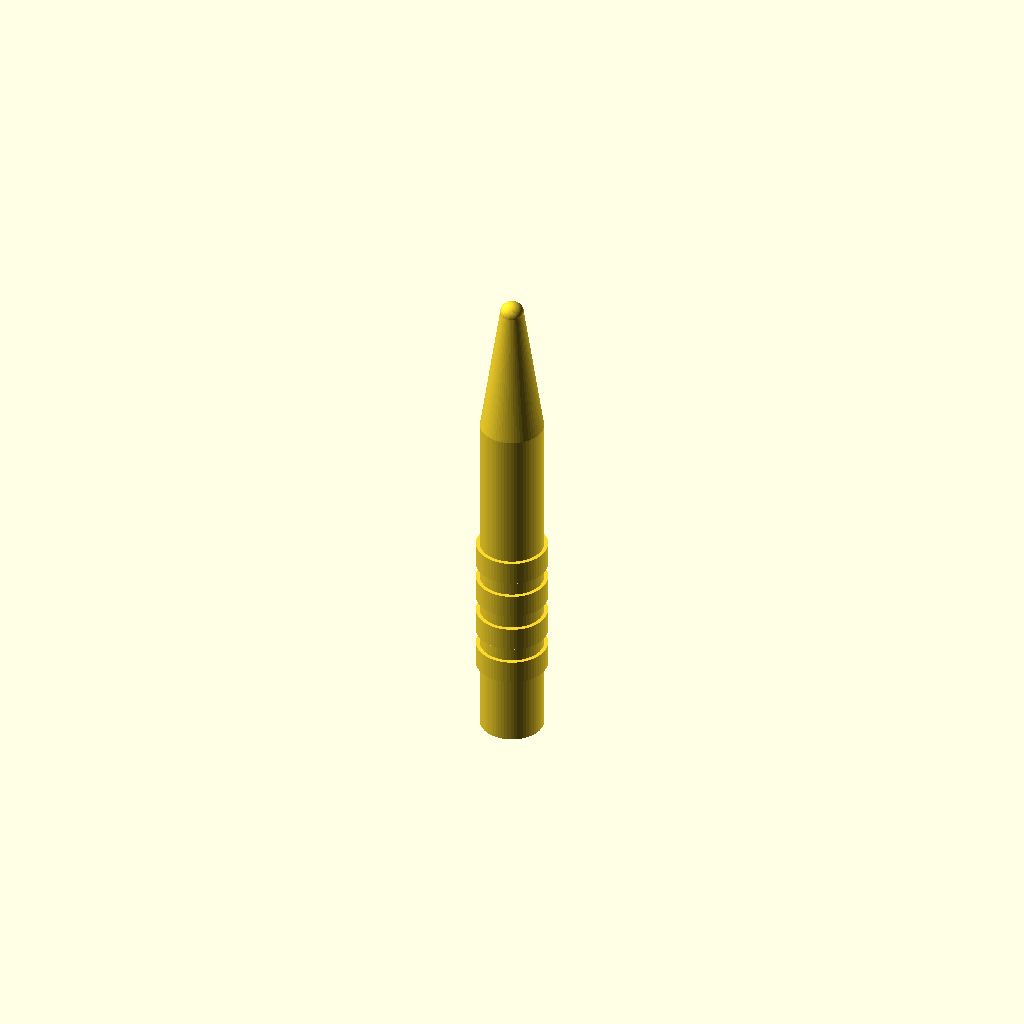
Cell 1: rendered with the file's own defaults.
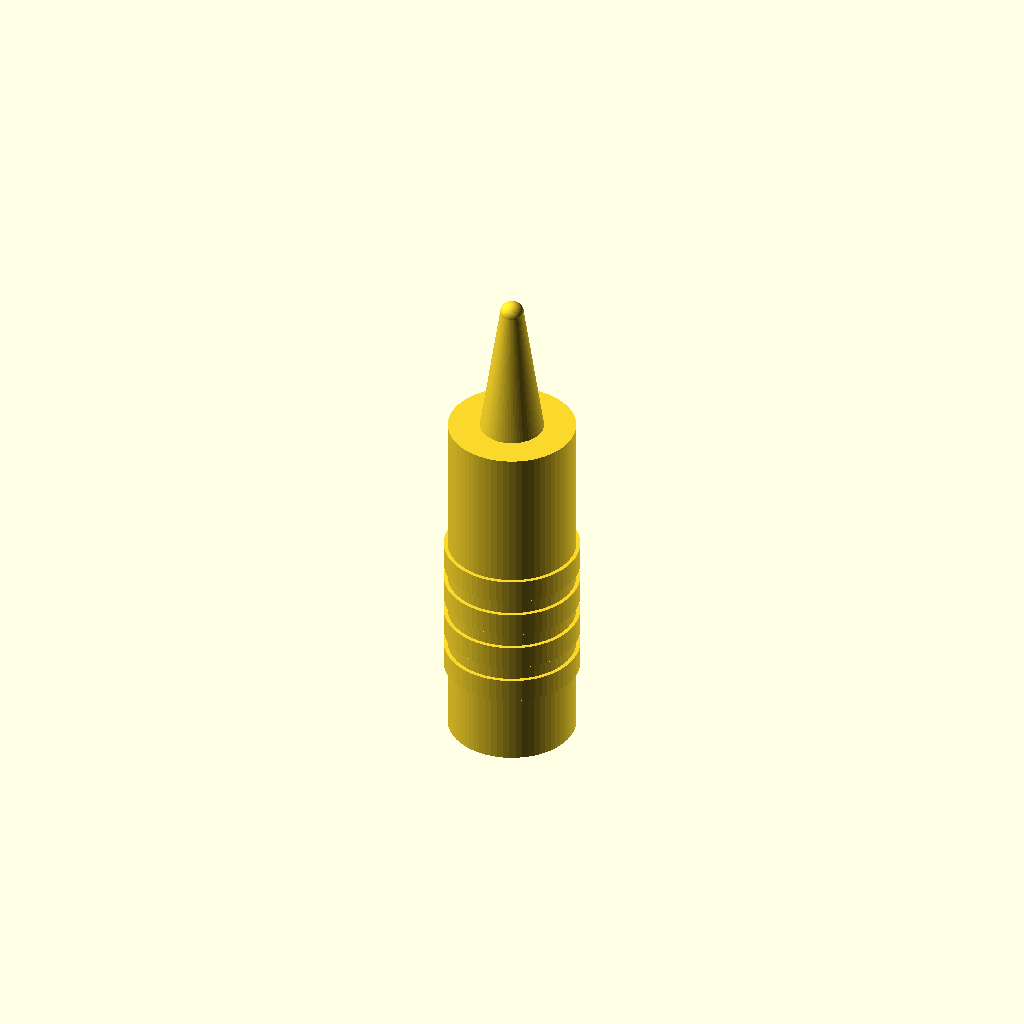
Cell 2: handle_diameter = 16 (everything else at default).
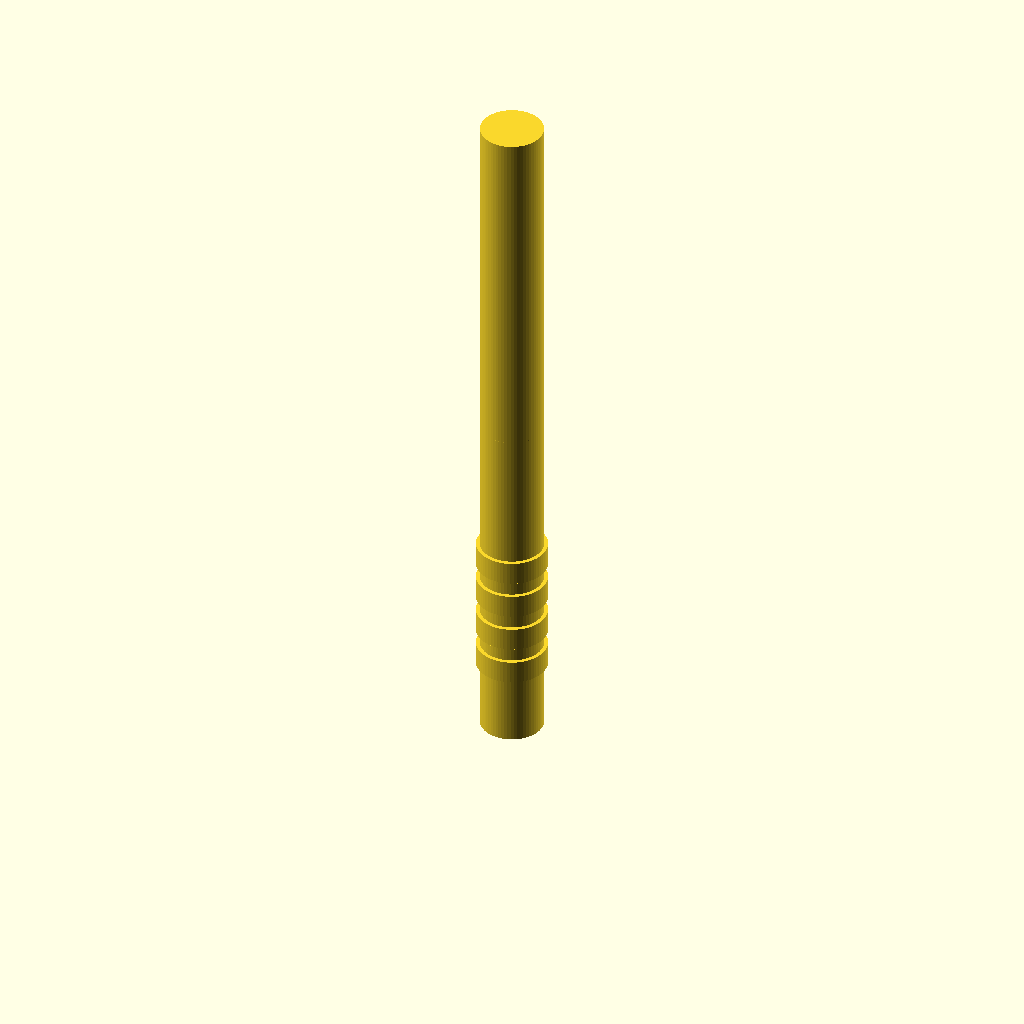
Cell 3 — handle_height set to 90, the other parameters unchanged.
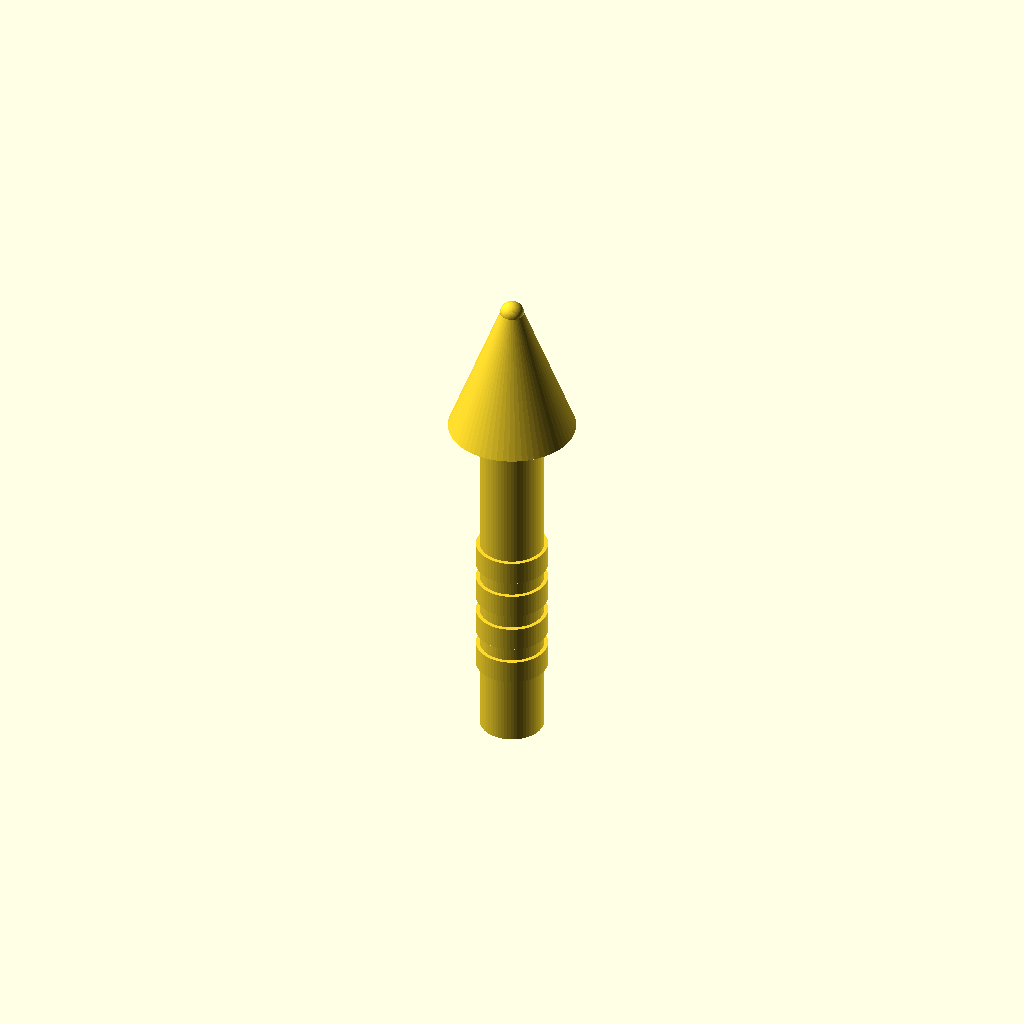
Cell 4: the same model with cone_bottom_diameter = 16.
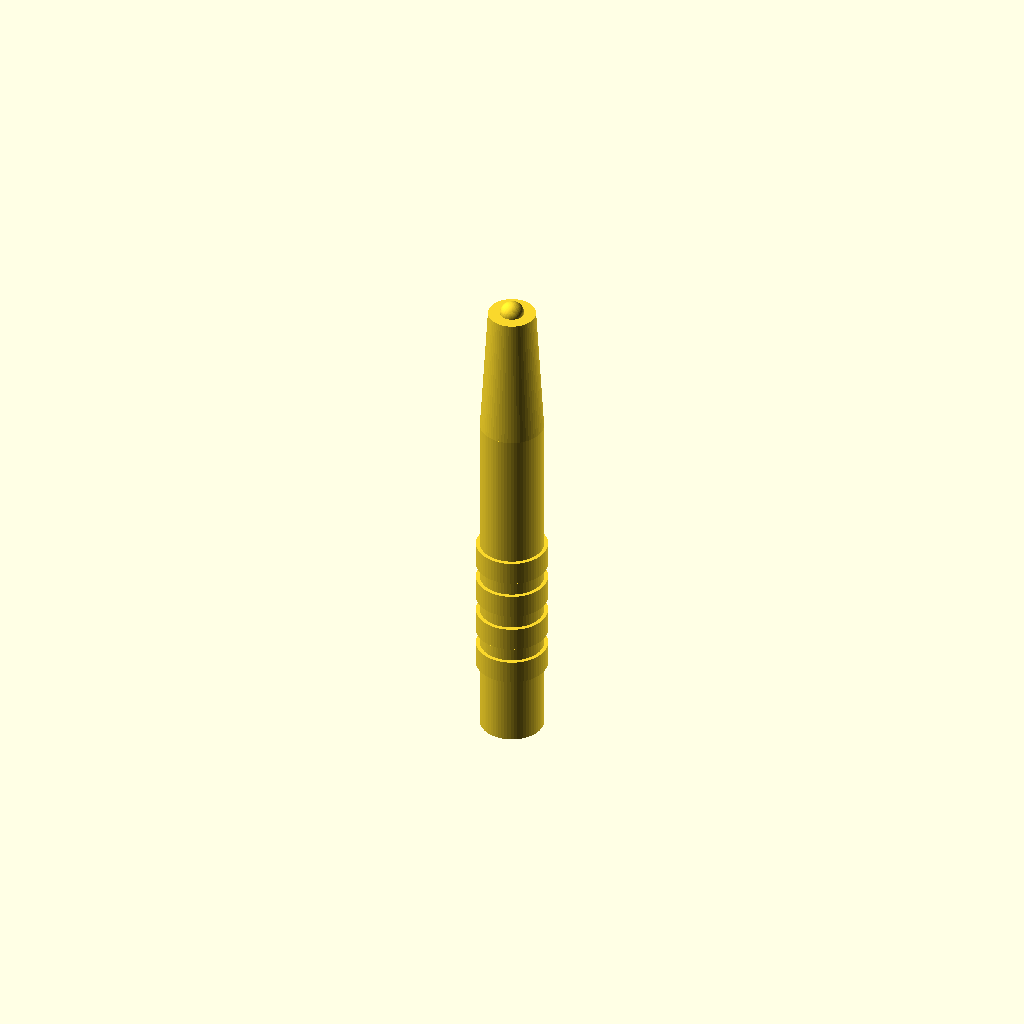
Cell 5: the same model with cone_top_diameter = 6.
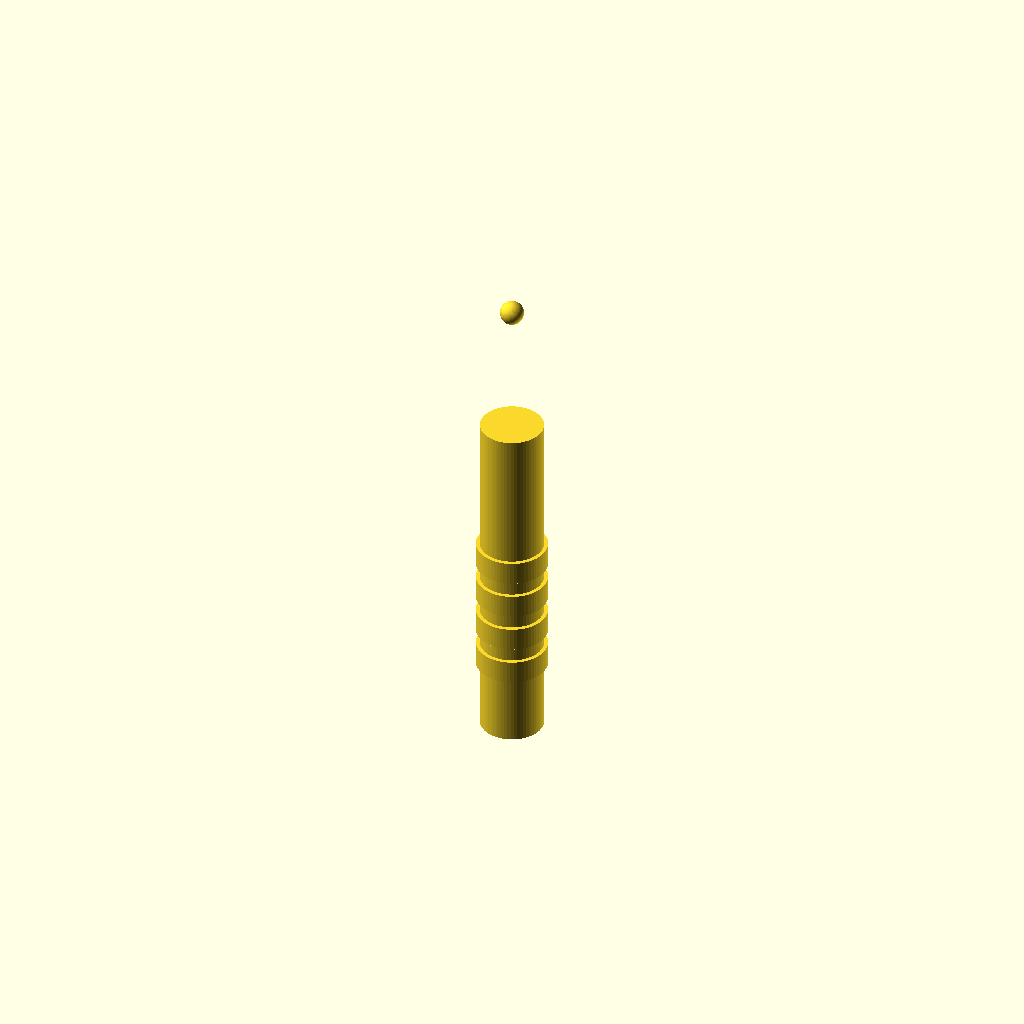
Cell 6: cone_bottom_z = 90 (everything else at default).
One fixed orthographic camera (rotation 55°, 0°, 25°; colour scheme Cornfield) for every cell.
Source of the model, bench/results/main-bonsai/code/bonsai2-27b-pq2_0/micropestle_1p5ml_s0_a0.scad:
// Pestle for grinding tissue inside a 1.5 mL microcentrifuge tube
// Printed standing upright, resting on the XY plane at z = 0.

$fn = 64;

// Dimensions (mm)
handle_diameter = 8;
handle_height   = 45;

cone_bottom_diameter = 8;
cone_top_diameter    = 3;
cone_bottom_z        = 45;
cone_top_z           = 62;

tip_diameter = 3;
tip_center_z = 62;

groove_width = 2;
groove_depth = 1;
groove_centers_z = [10, 15, 20, 25];

// Build the pestle in the print orientation: upright, base at z = 0.
union() {
    // (1) Cylindrical handle from z = 0 to z = 45
    cylinder(h = handle_height, d = handle_diameter, center = false);

    // (2) Cone tapering from 8 mm at z = 45 to 3 mm at z = 62
    translate([0, 0, cone_bottom_z])
        cylinder(h = cone_top_z - cone_bottom_z,
                 d1 = cone_bottom_diameter,
                 d2 = cone_top_diameter,
                 center = false);

    // (3) Rounded tip: 3 mm sphere centred at z = 62
    translate([0, 0, tip_center_z])
        sphere(d = tip_diameter);

    // Grip grooves: cut four circumferential grooves into the handle.
    // Each groove is 2 mm wide in Z and 1 mm deep, centred at the given Z.
    // The cutting cylinder extends 0.5 mm past the handle surface in X/Y
    // so the cut is clean and not coplanar.
    for (z = groove_centers_z) {
        translate([0, 0, z - groove_width / 2])
            difference() {
                // The groove is a torus-like cut; model it as a cylinder
                // with a hole, but since it is circumferential, use a
                // difference of two cylinders: outer cut cylinder minus
                // inner cylinder to leave a ring.
                // Simpler: a full cylinder of radius (handle_radius + 0.5)
                // minus a cylinder of radius (handle_radius - groove_depth)
                // would cut a ring. But we only want to cut into the handle,
                // so use a cylinder that spans the full width and depth.
                //
                // Actually, a circumferential groove is a ring-shaped cut.
                // We can model it as:
                //   difference() {
                //       cylinder(h = groove_width, d = handle_diameter + 1, center = false);
                //       cylinder(h = groove_width + 1, d = handle_diameter - 2 * groove_depth, center = false);
                //   }
                // This creates a ring (annulus) that, when subtracted from
                // the handle, leaves a groove.
                //
                // However, the cutting shape must extend 0.01-1 mm past the
                // faces it cuts. The outer cylinder extends 0.5 mm past the
                // handle surface (handle_diameter + 1 vs handle_diameter).
                // The inner cylinder is fully inside the handle.
                //
                // But we must also ensure the cutting shape extends past the
                // top and bottom faces of the groove. The groove is 2 mm wide,
                // so the cutting cylinder should be slightly taller. We use
                // h = groove_width + 1 to extend 0.5 mm past each face.
                //
                // Let's use a simpler approach: a single cylinder that is
                // slightly larger than the handle and slightly taller than
                // the groove, then subtract a smaller cylinder to create the
                // ring.
                cylinder(h = groove_width + 1, d = handle_diameter + 1, center = false);
                cylinder(h = groove_width + 1, d = handle_diameter - 2 * groove_depth, center = false);
            }
    }
}
Parameter table extracted from the source (name, type, default, range or options):
handle_diameter: number, default 8
handle_height: number, default 45
cone_bottom_diameter: number, default 8
cone_top_diameter: number, default 3
cone_bottom_z: number, default 45
cone_top_z: number, default 62
tip_diameter: number, default 3
tip_center_z: number, default 62
groove_width: number, default 2
groove_depth: number, default 1
groove_centers_z: vector, default [10, 15, 20, 25]
